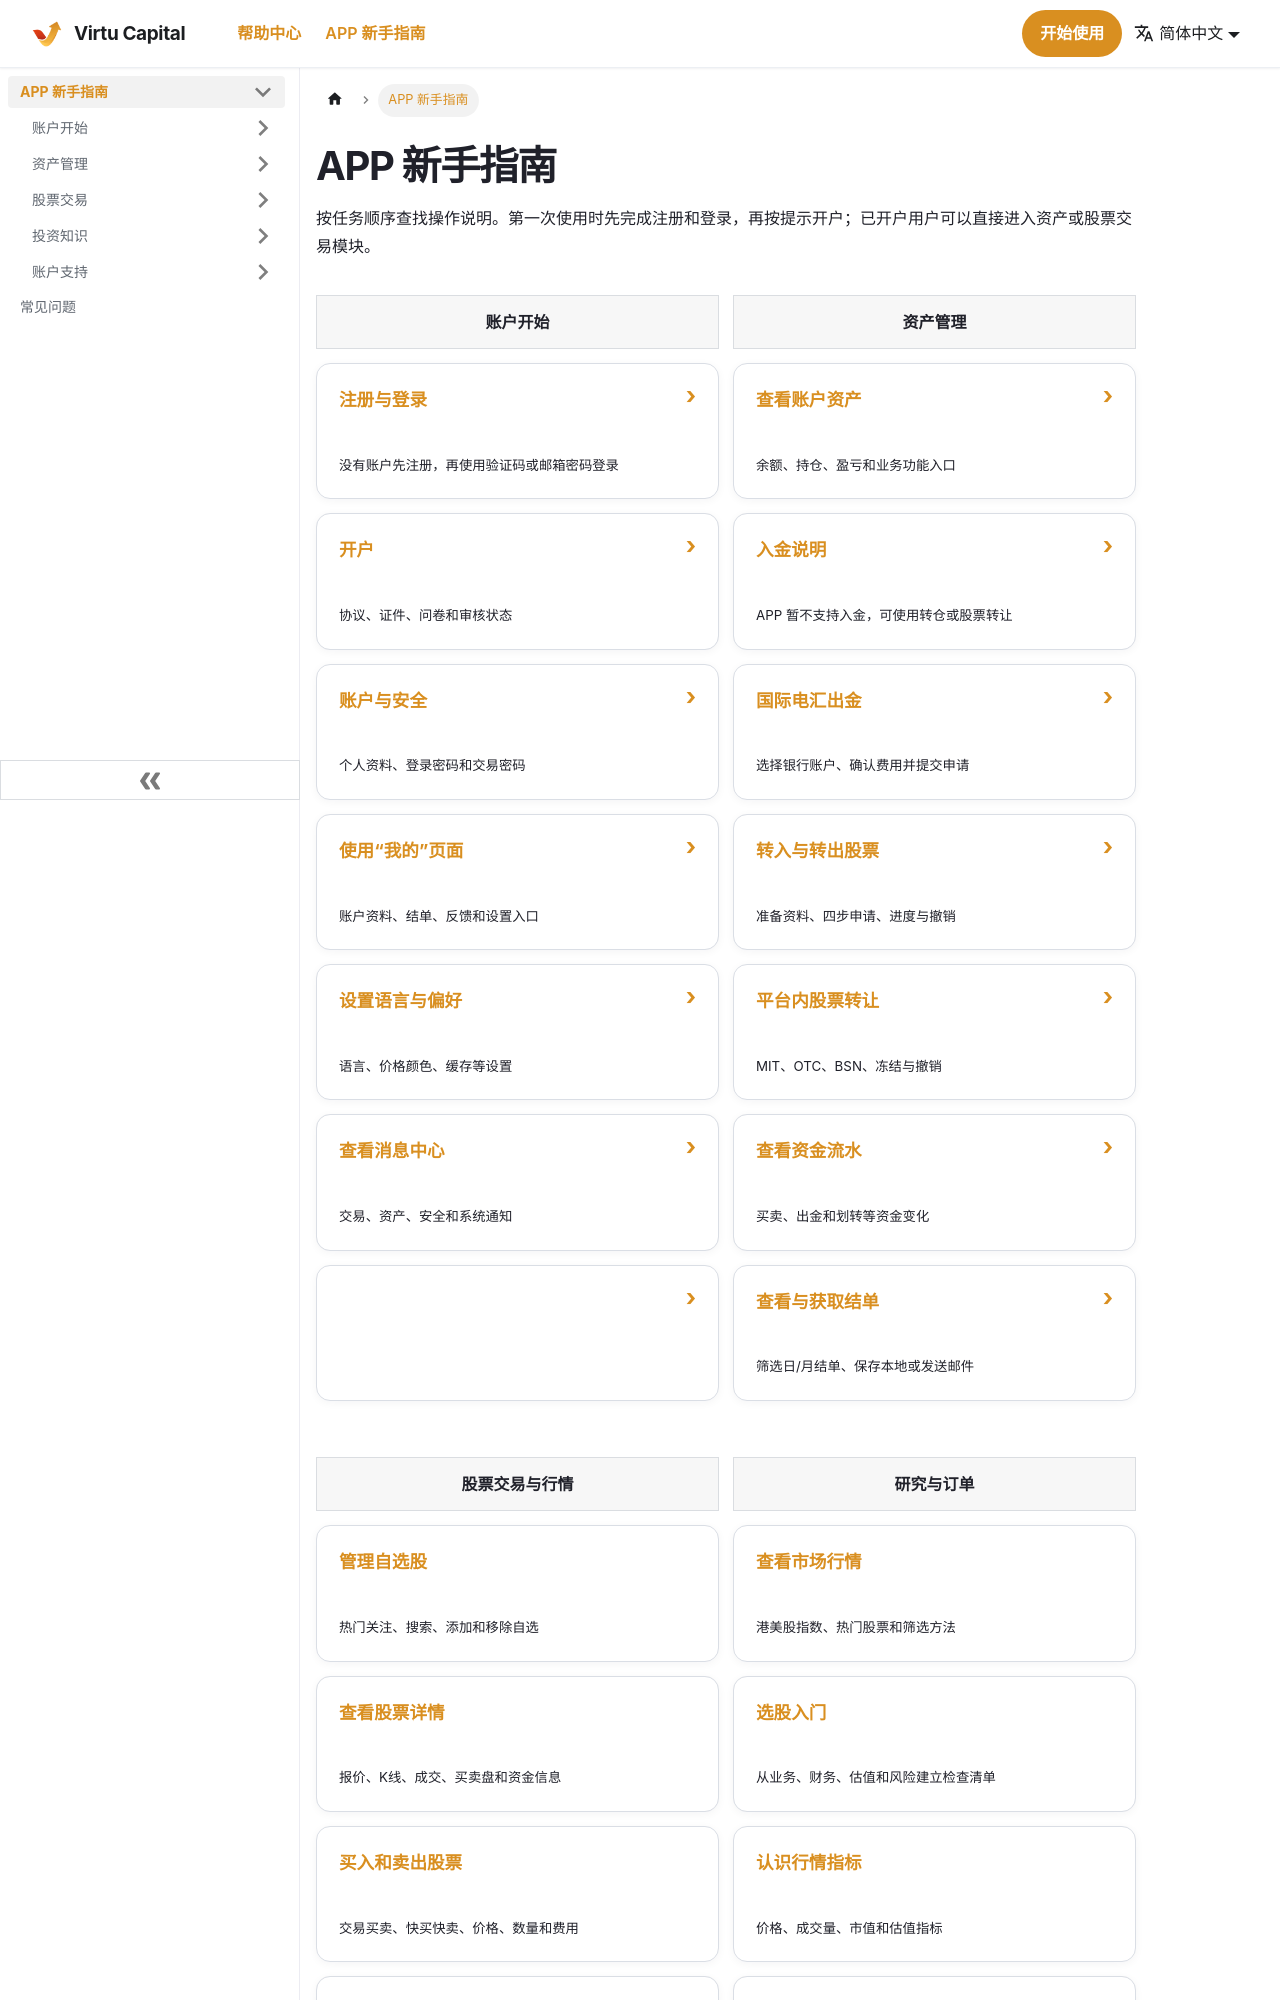

repository: wxmlife/VirtuCapital · page: app-guide/index.html · generator: docusaurus

---
id: app-guide
title: APP 新手指南
slug: /app-guide
sidebar_position: 1
hide_table_of_contents: true
---

# APP 新手指南

按任务顺序查找操作说明。第一次使用时先完成注册和登录，再按提示开户；已开户用户可以直接进入资产或股票交易模块。

| 账户开始 | 资产管理 |
| --- | --- |
| [注册与登录](/app-guide/guides/login)<br/><small>没有账户先注册，再使用验证码或邮箱密码登录</small> | [查看账户资产](/app-guide/guides/assets)<br/><small>余额、持仓、盈亏和业务功能入口</small> |
| [开户](/app-guide/account-opening)<br/><small>协议、证件、问卷和审核状态</small> | [入金说明](/app-guide/guides/deposit-international)<br/><small>APP 暂不支持入金，可使用转仓或股票转让</small> |
| [账户与安全](/app-guide/account-and-security)<br/><small>个人资料、登录密码和交易密码</small> | [国际电汇出金](/app-guide/guides/withdraw-international)<br/><small>选择银行账户、确认费用并提交申请</small> |
| [使用“我的”页面](/app-guide/guides/profile)<br/><small>账户资料、结单、反馈和设置入口</small> | [转入与转出股票](/app-guide/guides/position-transfer)<br/><small>准备资料、四步申请、进度与撤销</small> |
| [设置语言与偏好](/app-guide/guides/settings)<br/><small>语言、价格颜色、缓存等设置</small> | [平台内股票转让](/app-guide/guides/stock-transfer)<br/><small>MIT、OTC、BSN、冻结与撤销</small> |
| [查看消息中心](/app-guide/guides/messages)<br/><small>交易、资产、安全和系统通知</small> | [查看资金流水](/app-guide/guides/cash-flow)<br/><small>买卖、出金和划转等资金变化</small> |
|  | [查看与获取结单](/app-guide/guides/statements)<br/><small>筛选日/月结单、保存本地或发送邮件</small> |
